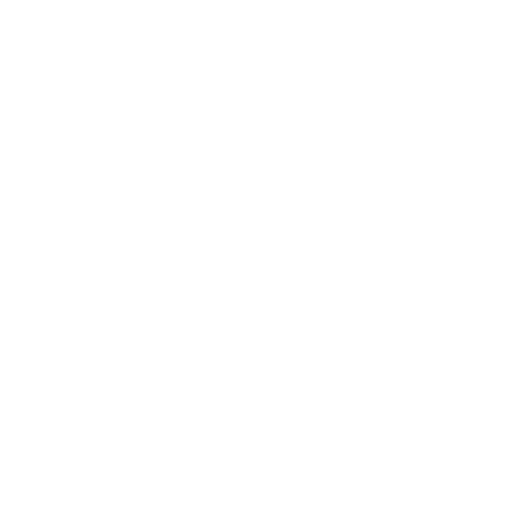
t = 0.00 s
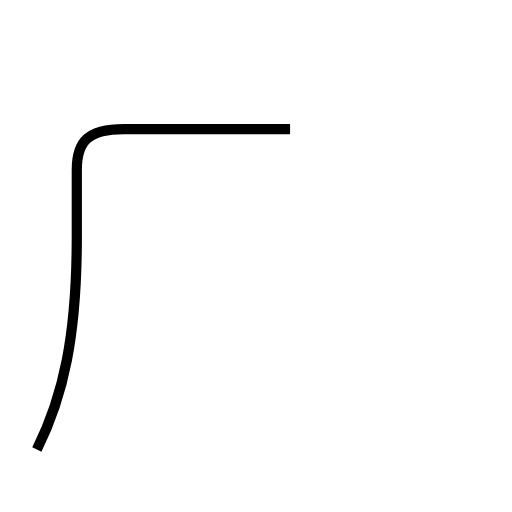
t = 1.54 s
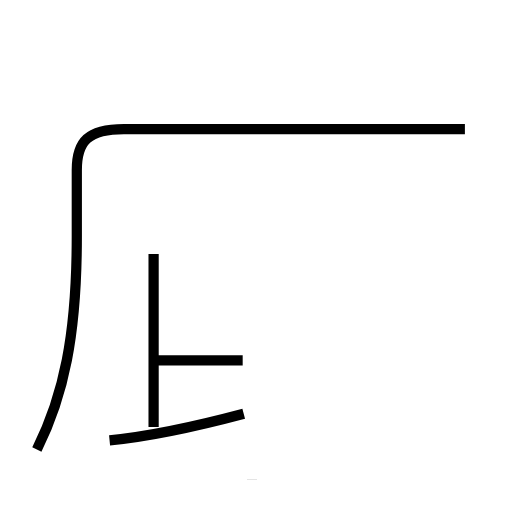
t = 3.22 s
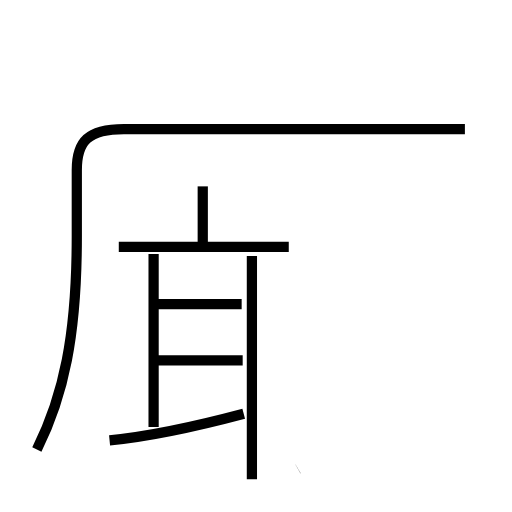
t = 4.81 s
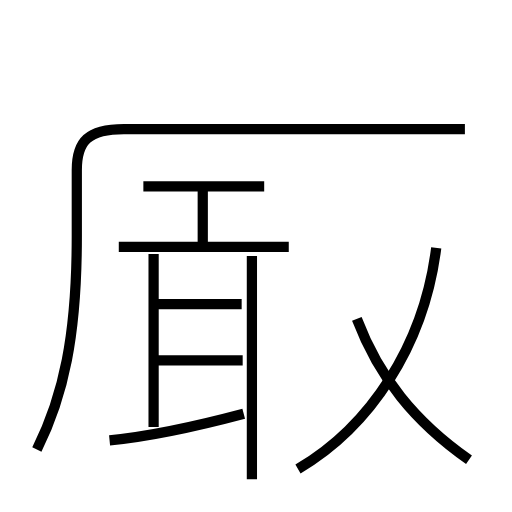
t = 6.49 s
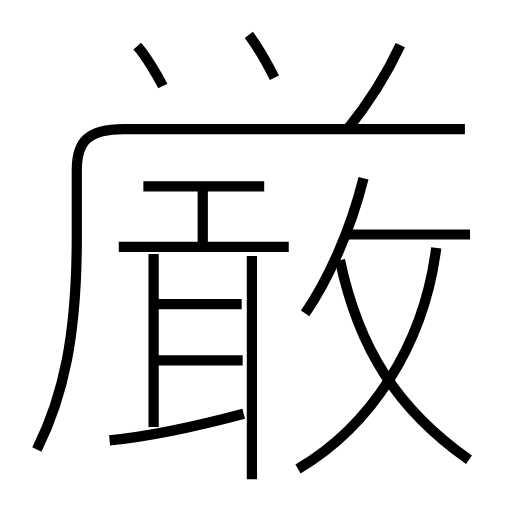
t = 8.06 s

The animated SVG that drew these frames (rendered in a browser with its animation timeline set to each time). Animation: 16 SMIL elements (animate=16); one cycle of 8.06 s.

<?xml version='1.0' encoding='utf-8'?>
<svg viewBox="0.0 -6.0 50.0 50.0" version="1.1" xmlns="http://www.w3.org/2000/svg"><rect x="-1000" y="-1000" width="2000" height="2000" stroke="white" fill="white" /><g style="fill:none;stroke:#000000;stroke-width:1"><path d="M 3.6 -0.1 C 6.2 -5.3 7.5 -11.2 7.5 -20.9 L 7.5 -27.4 C 7.5 -30.2 8.6 -31.4 12.1 -31.4 L 45.4 -31.4 " transform="translate(0.0 38.0)" stroke-dasharray="68.28605042962089" stroke-dashoffset="68.28605042962089"><animate attributeName="stroke-dashoffset" from="68.28605042962089" to="0" dur="2.0485815128886267s" begin="0s" fill="freeze" /></path><path d="M 10.7 -1.0 C 14.8 -1.4 19.3 -2.4 23.8 -3.6 " transform="translate(0.0 38.0)" stroke-dasharray="13.369960659554271" stroke-dashoffset="13.369960659554271"><animate attributeName="stroke-dashoffset" from="13.369960659554271" to="0" dur="0.40109881978662815s" begin="2.0485815128886267s" fill="freeze" /></path><path d="M 15.0 -2.3 L 15.0 -19.2 " transform="translate(0.0 38.0)" stroke-dasharray="16.9" stroke-dashoffset="16.9"><animate attributeName="stroke-dashoffset" from="16.9" to="0" dur="0.5069999999999999s" begin="2.4496803326752548s" fill="freeze" /></path><path d="M 23.7 -8.8 L 15.0 -8.8 " transform="translate(0.0 38.0)" stroke-dasharray="8.7" stroke-dashoffset="8.7"><animate attributeName="stroke-dashoffset" from="8.7" to="0" dur="0.26099999999999995s" begin="2.956680332675255s" fill="freeze" /></path><path d="M 24.6 2.8 L 24.6 -19.0 " transform="translate(0.0 38.0)" stroke-dasharray="21.8" stroke-dashoffset="21.8"><animate attributeName="stroke-dashoffset" from="21.8" to="0" dur="0.654s" begin="3.217680332675255s" fill="freeze" /></path><path d="M 23.6 -14.3 L 14.9 -14.3 " transform="translate(0.0 38.0)" stroke-dasharray="8.700000000000001" stroke-dashoffset="8.700000000000001"><animate attributeName="stroke-dashoffset" from="8.700000000000001" to="0" dur="0.261s" begin="3.871680332675255s" fill="freeze" /></path><path d="M 28.2 -19.9 L 11.6 -19.9 " transform="translate(0.0 38.0)" stroke-dasharray="16.6" stroke-dashoffset="16.6"><animate attributeName="stroke-dashoffset" from="16.6" to="0" dur="0.498s" begin="4.132680332675255s" fill="freeze" /></path><path d="M 19.8 -19.8 L 19.8 -25.8 " transform="translate(0.0 38.0)" stroke-dasharray="6.0" stroke-dashoffset="6.0"><animate attributeName="stroke-dashoffset" from="6.0" to="0" dur="0.18s" begin="4.630680332675255s" fill="freeze" /></path><path d="M 29.1 1.8 C 36.1 -2.3 41.4 -10.2 42.6 -19.8 " transform="translate(0.0 38.0)" stroke-dasharray="26.370903190996323" stroke-dashoffset="26.370903190996323"><animate attributeName="stroke-dashoffset" from="26.370903190996323" to="0" dur="0.7911270957298897s" begin="4.810680332675255s" fill="freeze" /></path><path d="M 25.8 -25.8 L 14.0 -25.8 " transform="translate(0.0 38.0)" stroke-dasharray="11.8" stroke-dashoffset="11.8"><animate attributeName="stroke-dashoffset" from="11.8" to="0" dur="0.354s" begin="5.601807428405145s" fill="freeze" /></path><path d="M 45.8 0.9 C 38.8 -4.0 35.0 -10.0 33.2 -18.6 " transform="translate(0.0 38.0)" stroke-dasharray="23.84812373288665" stroke-dashoffset="23.84812373288665"><animate attributeName="stroke-dashoffset" from="23.84812373288665" to="0" dur="0.7154437119865994s" begin="5.955807428405145s" fill="freeze" /></path><path d="M 15.9 -35.6 C 15.3 -36.8 14.2 -38.6 13.4 -39.5 " transform="translate(0.0 38.0)" stroke-dasharray="4.642238432531229" stroke-dashoffset="4.642238432531229"><animate attributeName="stroke-dashoffset" from="4.642238432531229" to="0" dur="0.13926715297593686s" begin="6.671251140391744s" fill="freeze" /></path><path d="M 29.8 -13.4 C 32.0 -16.6 34.2 -21.4 35.5 -26.6 " transform="translate(0.0 38.0)" stroke-dasharray="14.448229251961926" stroke-dashoffset="14.448229251961926"><animate attributeName="stroke-dashoffset" from="14.448229251961926" to="0" dur="0.4334468775588578s" begin="6.810518293367681s" fill="freeze" /></path><path d="M 45.9 -21.1 L 33.5 -21.1 " transform="translate(0.0 38.0)" stroke-dasharray="12.399999999999999" stroke-dashoffset="12.399999999999999"><animate attributeName="stroke-dashoffset" from="12.399999999999999" to="0" dur="0.37199999999999994s" begin="7.243965170926539s" fill="freeze" /></path><path d="M 26.8 -36.4 C 26.2 -37.6 25.2 -39.4 24.3 -40.6 " transform="translate(0.0 38.0)" stroke-dasharray="4.893264199143146" stroke-dashoffset="4.893264199143146"><animate attributeName="stroke-dashoffset" from="4.893264199143146" to="0" dur="0.14679792597429436s" begin="7.615965170926539s" fill="freeze" /></path><path d="M 33.8 -31.2 C 35.9 -33.8 37.8 -36.8 39.1 -39.6" transform="translate(0.0 38.0)" stroke-dasharray="9.955759608900442" stroke-dashoffset="9.955759608900442"><animate attributeName="stroke-dashoffset" from="9.955759608900442" to="0" dur="0.2986727882670132s" begin="7.762763096900833s" fill="freeze" /></path></g></svg>
